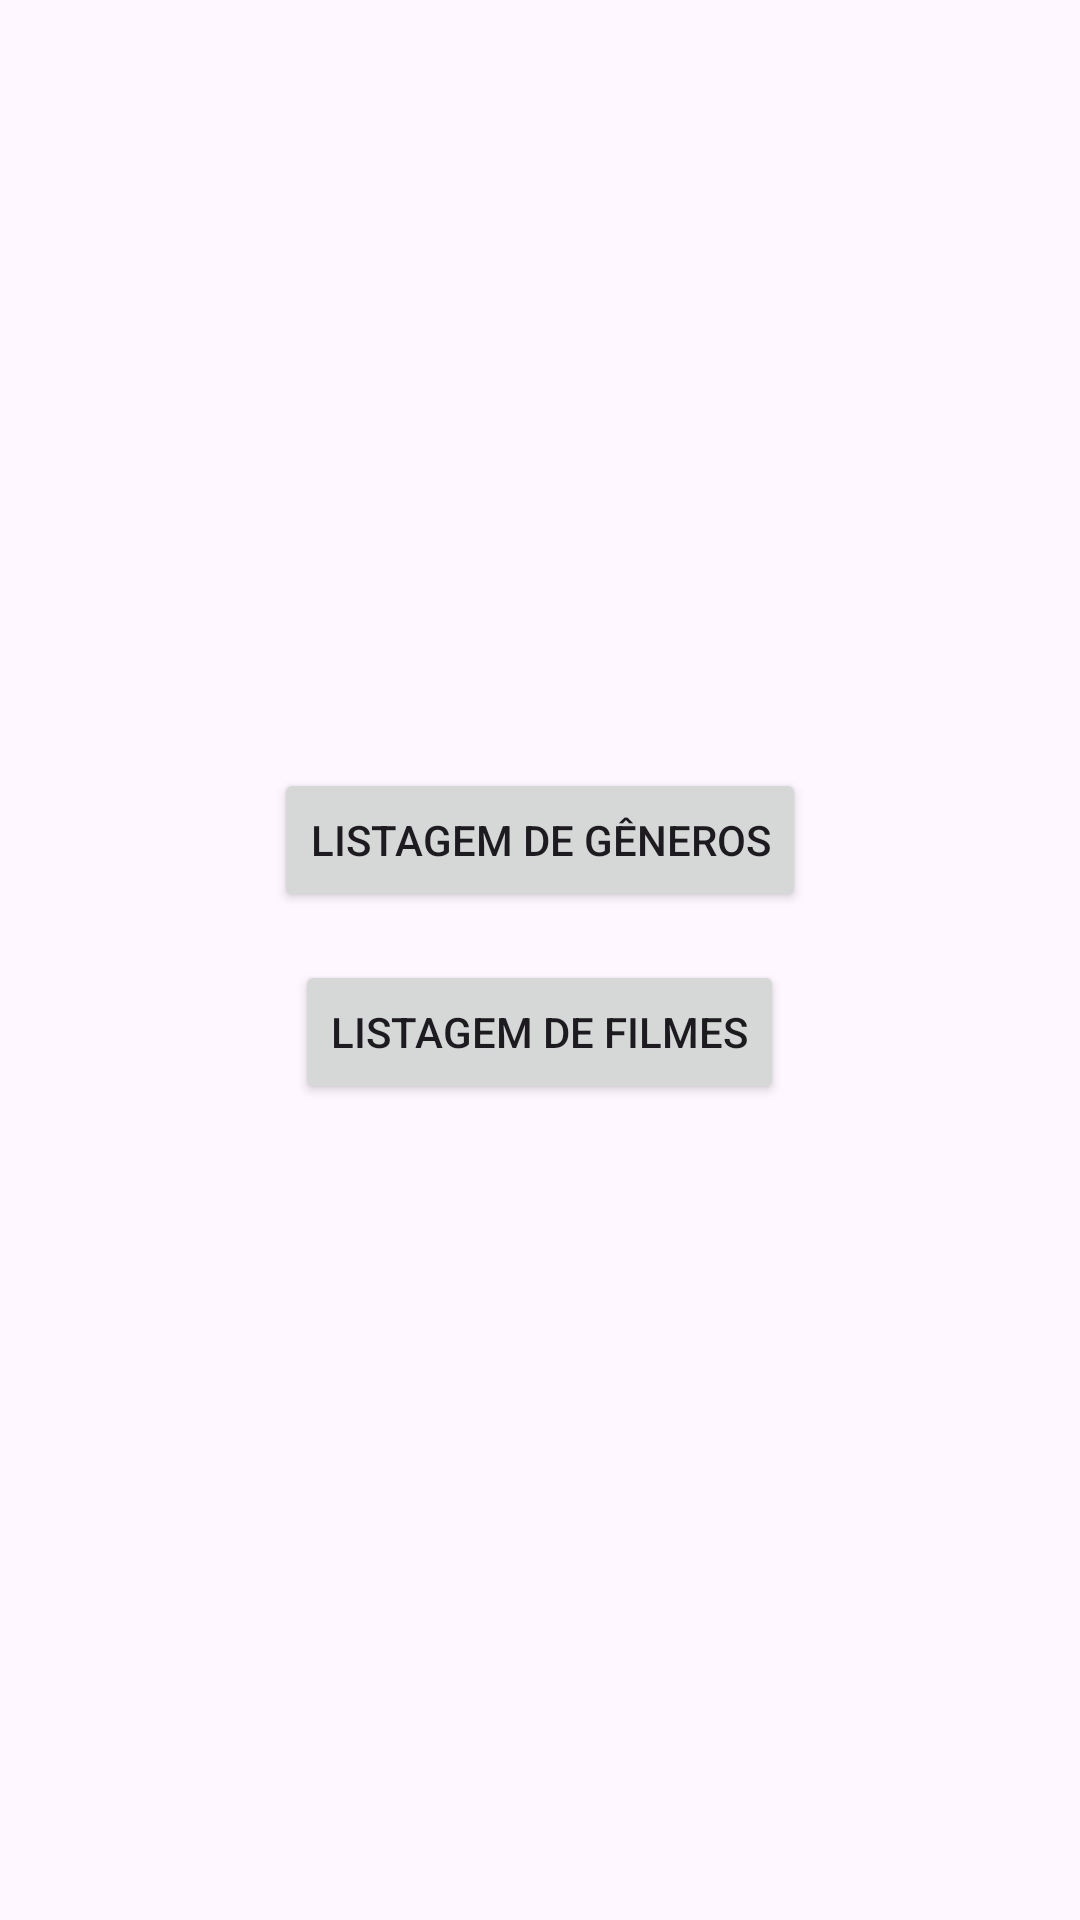

Android layout source for this screen:
<!-- AndroidManifest.xml: application theme Theme.Ifrspdmavaliacaotres -->
<!-- res/layout/activity_main.xml -->
<LinearLayout xmlns:android="http://schemas.android.com/apk/res/android"
    android:layout_width="match_parent"
    android:layout_height="match_parent"
    android:gravity="center"
    android:orientation="vertical"
    android:padding="16dp">

    <Button
        android:id="@+id/buttonGoToGenre"
        android:layout_width="wrap_content"
        android:layout_height="wrap_content"
        android:layout_marginBottom="16dp"
        android:text="@string/genre_list" />

    <Button
        android:id="@+id/buttonGoToMovie"
        android:layout_width="wrap_content"
        android:layout_height="wrap_content"
        android:layout_marginBottom="16dp"
        android:text="@string/movie_list" />

</LinearLayout>
<!-- resources referenced by this layout -->
<resources>
  <string name="genre_list">Listagem de Gêneros</string>
  <string name="movie_list">Listagem de Filmes</string>
  <style name="Theme.Ifrspdmavaliacaotres" parent="Base.Theme.Ifrspdmavaliacaotres" />
  <style name="Base.Theme.Ifrspdmavaliacaotres" parent="Theme.Material3.DayNight.NoActionBar">
          
          
      </style>
</resources>
